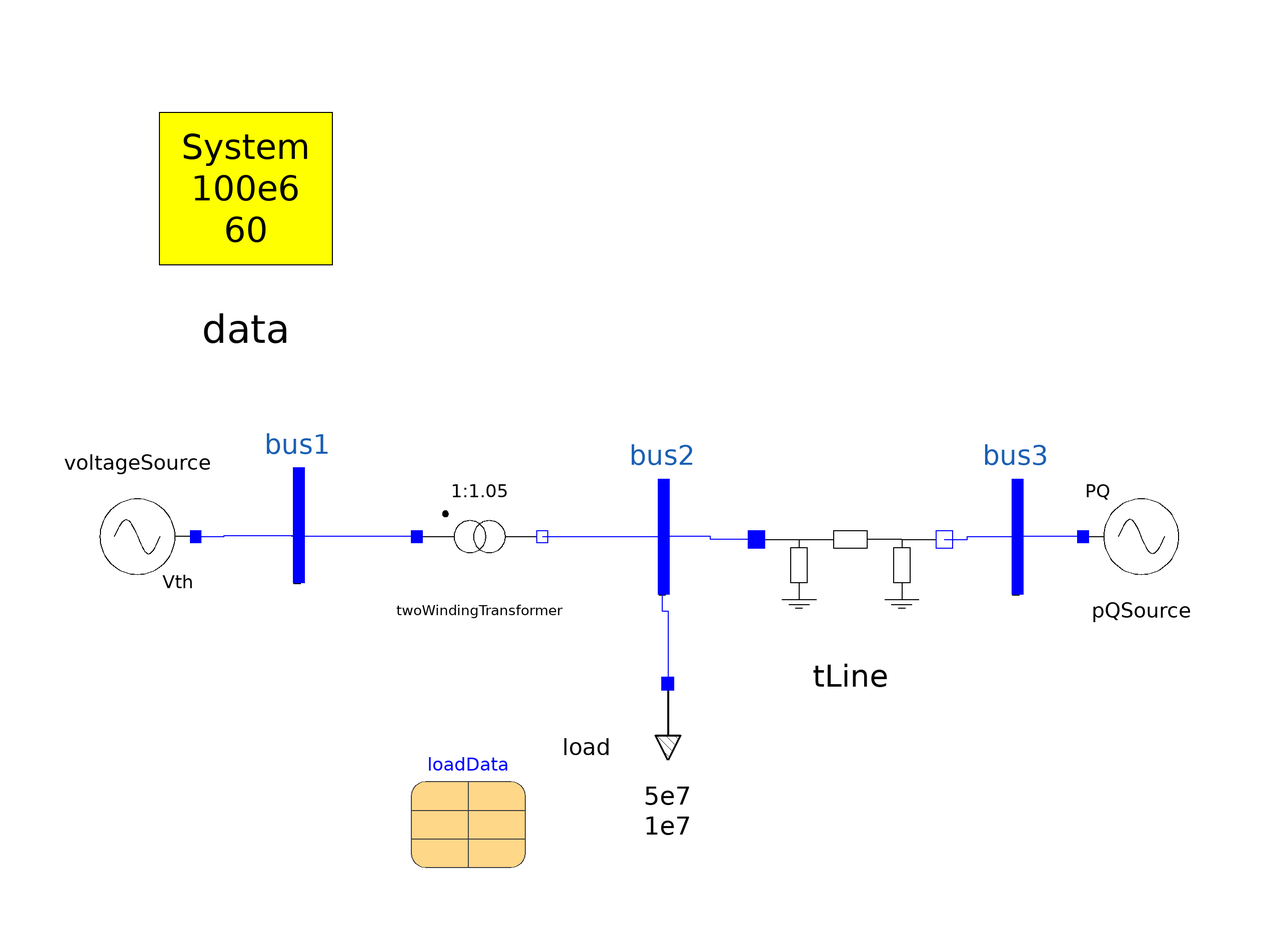

This picture is the connection diagram that the Modelica source below describes through its graphical annotations.

model Test_Minimal
  OmniPES.SteadyState.Sources.VTHSource voltageSource annotation(
    Placement(transformation(origin = {-88, 0}, extent = {{-10, -10}, {10, 10}}, rotation = 180)));
  OmniPES.Circuit.Basic.TLine tLine(Q = 5e7, r = 0, x = 0.05) annotation(
    Placement(transformation(origin = {37, -5}, extent = {{-15, -15}, {15, 15}})));
  inner OmniPES.SystemData data annotation(
    Placement(transformation(origin = {-69, 61}, extent = {{-19, -19}, {19, 19}})));
  OmniPES.Circuit.Interfaces.Bus bus1 annotation(
    Placement(transformation(origin = {-60, 2}, extent = {{-10, -10}, {10, 10}})));
  OmniPES.SteadyState.Sources.PQSource pQSource(Psp = 1e8, Qsp = 0, voltage_limits = false) annotation(
    Placement(transformation(origin = {88, 0}, extent = {{-10, -10}, {10, 10}})));
  OmniPES.Circuit.Interfaces.Bus bus3 annotation(
    Placement(transformation(origin = {66, 0}, extent = {{-10, -10}, {10, 10}})));
  OmniPES.Circuit.Interfaces.Bus bus2 annotation(
    Placement(transformation(origin = {4, 0}, extent = {{-10, -10}, {10, 10}})));
  OmniPES.Circuit.Basic.TwoWindingTransformer twoWindingTransformer(tap = 1.05, x = 0.01) annotation(
    Placement(transformation(origin = {-28, 0}, extent = {{-10, -10}, {10, 10}})));
  OmniPES.SteadyState.Loads.ZIPLoad load(Psp = 5e7, Qsp = 1e7, ss_par = loadData) annotation(
    Placement(transformation(origin = {5, -37}, extent = {{-11, -11}, {11, 11}}, rotation = -90)));
  parameter OmniPES.SteadyState.Loads.Interfaces.LoadData loadData(pi = 0.75, qz = 1) annotation(
    Placement(transformation(origin = {-30, -48}, extent = {{-10, -10}, {10, 10}})));
equation
  connect(voltageSource.p, bus1.p) annotation(
    Line(points = {{-77.8, 0}, {-72.8, 0}, {-72.8, 0.2}, {-59.8, 0.2}}, color = {0, 0, 255}));
  connect(tLine.n, bus3.p) annotation(
    Line(points = {{53.5, -0.5}, {57.5, -0.5}, {57.5, 0}, {66, 0}}, color = {0, 0, 255}));
  connect(pQSource.p, bus3.p) annotation(
    Line(points = {{77.8, 0}, {65.8, 0}}, color = {0, 0, 255}));
  connect(tLine.p, bus2.p) annotation(
    Line(points = {{20.5, -0.5}, {12.5, -0.5}, {12.5, 0}, {4, 0}}, color = {0, 0, 255}));
  connect(twoWindingTransformer.p, bus1.p) annotation(
    Line(points = {{-39, 0}, {-61, 0}}, color = {0, 0, 255}));
  connect(twoWindingTransformer.n, bus2.p) annotation(
    Line(points = {{-17, 0}, {4, 0}}, color = {0, 0, 255}));
  connect(bus2.p, load.p) annotation(
    Line(points = {{4, 0}, {4, -13}, {5, -13}, {5, -26}}, color = {0, 0, 255}));
protected
  annotation(
    experiment(StartTime = 0, StopTime = 1, Tolerance = 1e-06, Interval = 0.002));
end Test_Minimal;